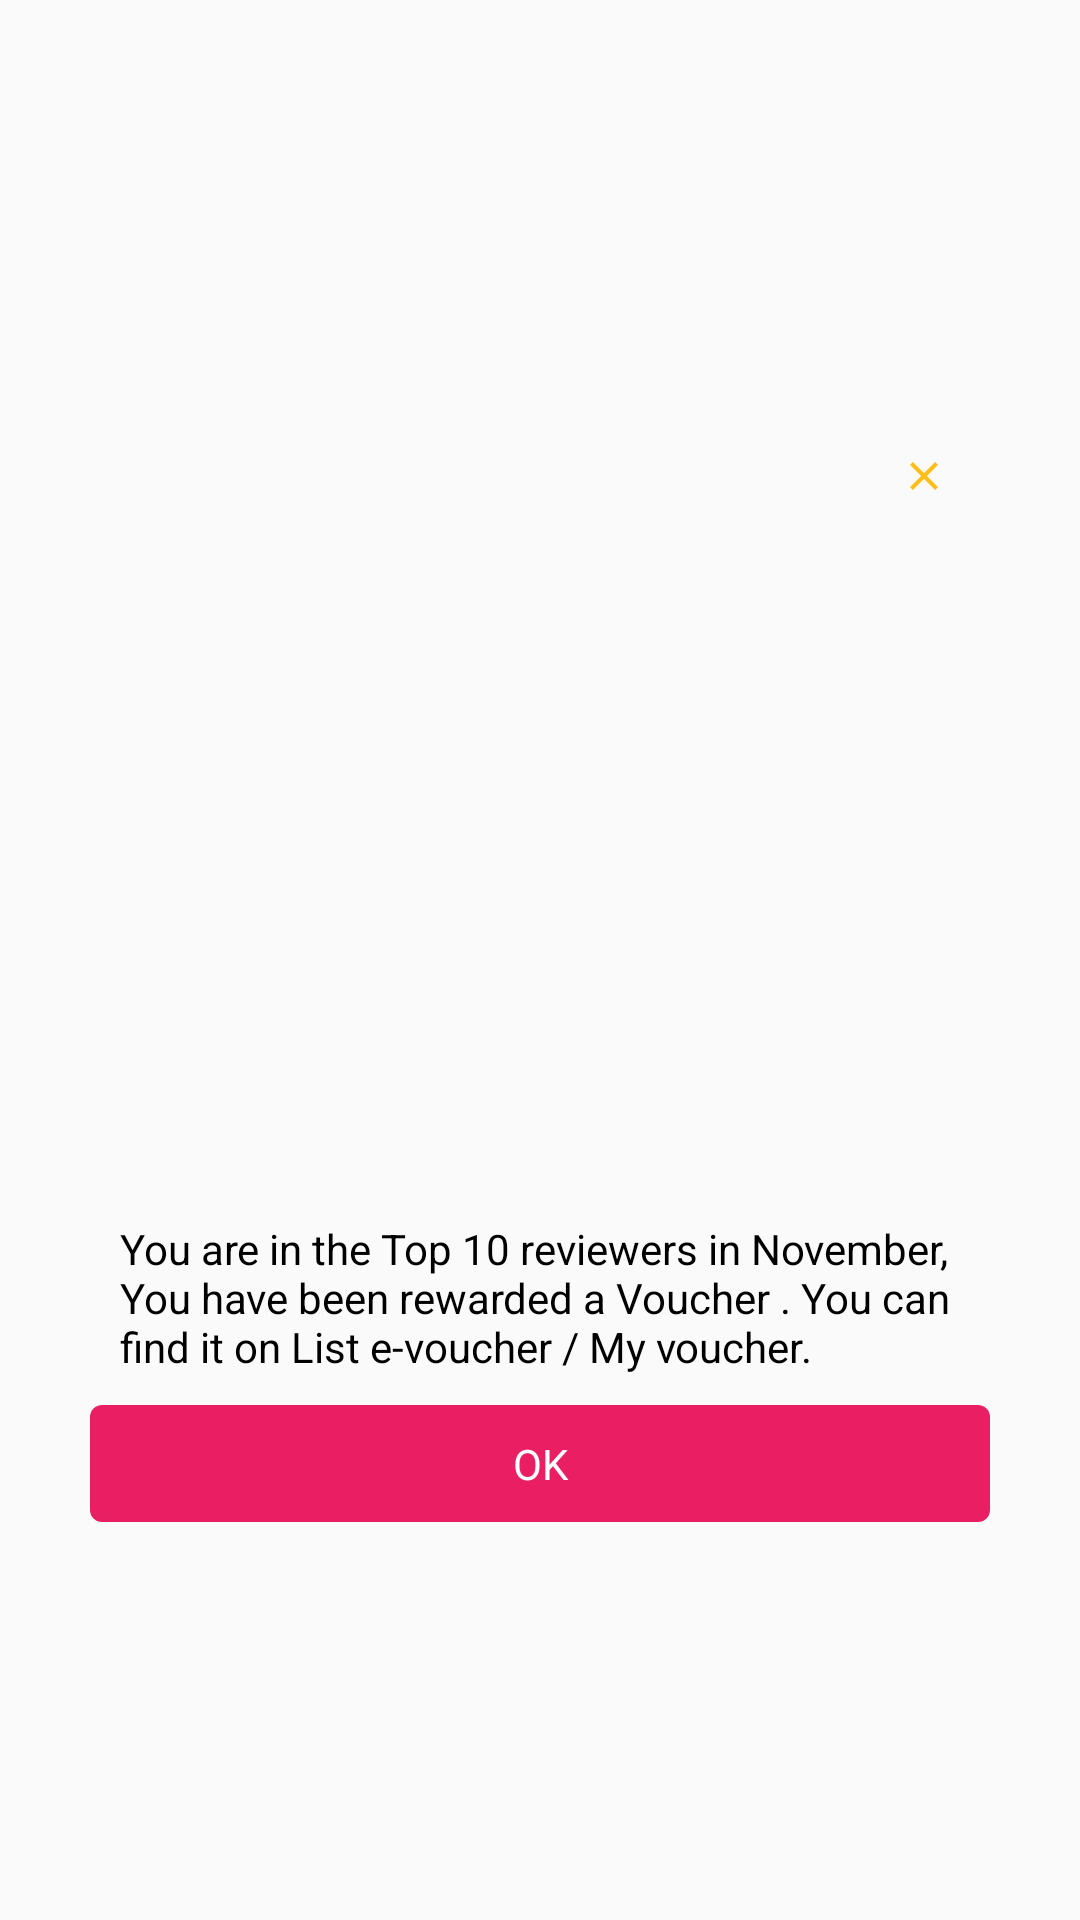

Reconstruct the res/layout file that produces this screen, plus the resources it refers to.
<!-- AndroidManifest.xml: application theme Theme.BaseJavaAndroid -->
<!-- res/layout/congratulation_review_dialog.xml -->
<?xml version="1.0" encoding="utf-8"?>
<layout>

    <FrameLayout xmlns:android="http://schemas.android.com/apk/res/android"
        xmlns:app="http://schemas.android.com/apk/res-auto"
        xmlns:tools="http://schemas.android.com/tools"
        android:layout_width="match_parent"
        android:layout_height="match_parent">

        <androidx.constraintlayout.widget.ConstraintLayout
            android:layout_width="match_parent"
            android:layout_height="wrap_content"
            android:layout_gravity="center"
            android:layout_margin="20dp"
            android:background="@drawable/bg_dialog_delete_review">

            <ImageView
                android:id="@+id/btnDialogClose"
                android:layout_width="24dp"
                android:layout_height="24dp"
                android:layout_marginRight="20dp"
                android:contentDescription="@null"
                android:padding="4dp"
                android:src="@drawable/ic_baseline_close_24"
                app:layout_constraintBottom_toBottomOf="@id/tvTitle"
                app:layout_constraintEnd_toEndOf="parent"
                app:layout_constraintTop_toTopOf="@id/tvTitle" />

            <TextView
                android:id="@+id/tvTitle"
                android:layout_width="match_parent"
                android:layout_height="wrap_content"
                android:layout_marginTop="20dp"
                android:gravity="center"
                android:textColor="@color/black"
                android:textSize="24sp"
                android:textStyle="bold"
                app:layout_constraintEnd_toEndOf="parent"
                app:layout_constraintStart_toStartOf="parent"
                app:layout_constraintTop_toTopOf="parent"
                tools:text="Congratulations" />

            <ImageView
                android:id="@+id/img"
                android:layout_width="match_parent"
                android:layout_height="0dp"
                android:layout_marginTop="25dp"
                android:contentDescription="@null"
                android:scaleType="centerCrop"
                android:layout_marginStart="12dp"
                android:layout_marginEnd="12dp"
                app:layout_constraintDimensionRatio="1.6:1"
                app:layout_constraintEnd_toEndOf="parent"
                app:layout_constraintStart_toStartOf="parent"
                app:layout_constraintTop_toBottomOf="@id/tvTitle"
                app:layout_constraintWidth_percent="0.46"
                android:src="@drawable/girl" />

            <TextView
                android:id="@+id/tvContent"
                android:layout_width="match_parent"
                android:layout_height="wrap_content"
                android:layout_marginStart="20dp"
                android:layout_marginTop="22dp"
                android:layout_marginEnd="20dp"
                android:gravity="start"
                android:textColor="@color/black"
                android:textSize="14sp"
                app:layout_constraintTop_toBottomOf="@id/img"
                android:text="You are in the Top 10 reviewers in November, You have been rewarded a Voucher . You can find it on List e-voucher / My voucher." />

            <TextView
                android:id="@+id/btnOKRouteDialog"
                android:layout_width="match_parent"
                android:layout_height="wrap_content"
                android:layout_marginTop="20dp"
                android:textSize="14sp"
                android:gravity="center"
                android:padding="10dp"
                android:layout_margin="10dp"
                android:textColor="@color/white"
                android:layout_marginBottom="20dp"
                android:background="@drawable/bg_button_tinhbmi"
                app:layout_constraintBottom_toBottomOf="parent"
                app:layout_constraintTop_toBottomOf="@id/tvContent"
                android:text="OK" />

        </androidx.constraintlayout.widget.ConstraintLayout>
    </FrameLayout>
</layout>
<!-- resources referenced by this layout -->
<resources>
  <color name="black">#FF000000</color>
  <color name="white">#FFFFFFFF</color>
  <!-- drawable bg_button_tinhbmi (drawable) -->
  <?xml version="1.0" encoding="utf-8"?>
  <shape android:shape="rectangle"
      xmlns:android="http://schemas.android.com/apk/res/android">
      <solid android:color="#E91E63"></solid>
      <corners android:radius="4dp" />
  
  </shape>
  <!-- drawable ic_baseline_close_24 (drawable) -->
  <vector xmlns:android="http://schemas.android.com/apk/res/android"
      android:width="24dp"
      android:height="24dp"
      android:viewportWidth="24"
      android:viewportHeight="24"
      android:tint="@color/yellow">
    <path
        android:fillColor="@color/colorBackgroundHomeHealth"
        android:pathData="M19,6.41L17.59,5 12,10.59 6.41,5 5,6.41 10.59,12 5,17.59 6.41,19 12,13.41 17.59,19 19,17.59 13.41,12z"/>
  </vector>
  <style name="Theme.BaseJavaAndroid" parent="Theme.AppCompat.DayNight.NoActionBar">
          
          <item name="colorPrimary">@color/purple_500</item>
          <item name="colorPrimaryVariant">@color/purple_700</item>
          <item name="colorOnPrimary">@color/white</item>
          
          <item name="colorSecondary">@color/teal_200</item>
          <item name="colorSecondaryVariant">@color/teal_700</item>
          <item name="colorOnSecondary">@color/black</item>
          
  
  
          
      </style>
  <color name="yellow">#FFBF1A</color>
  <color name="colorBackgroundHomeHealth">#E5E5E5</color>
  <color name="purple_500">#FF6200EE</color>
  <color name="purple_700">#FF3700B3</color>
  <color name="teal_200">#FF03DAC5</color>
  <color name="teal_700">#FF018786</color>
</resources>
